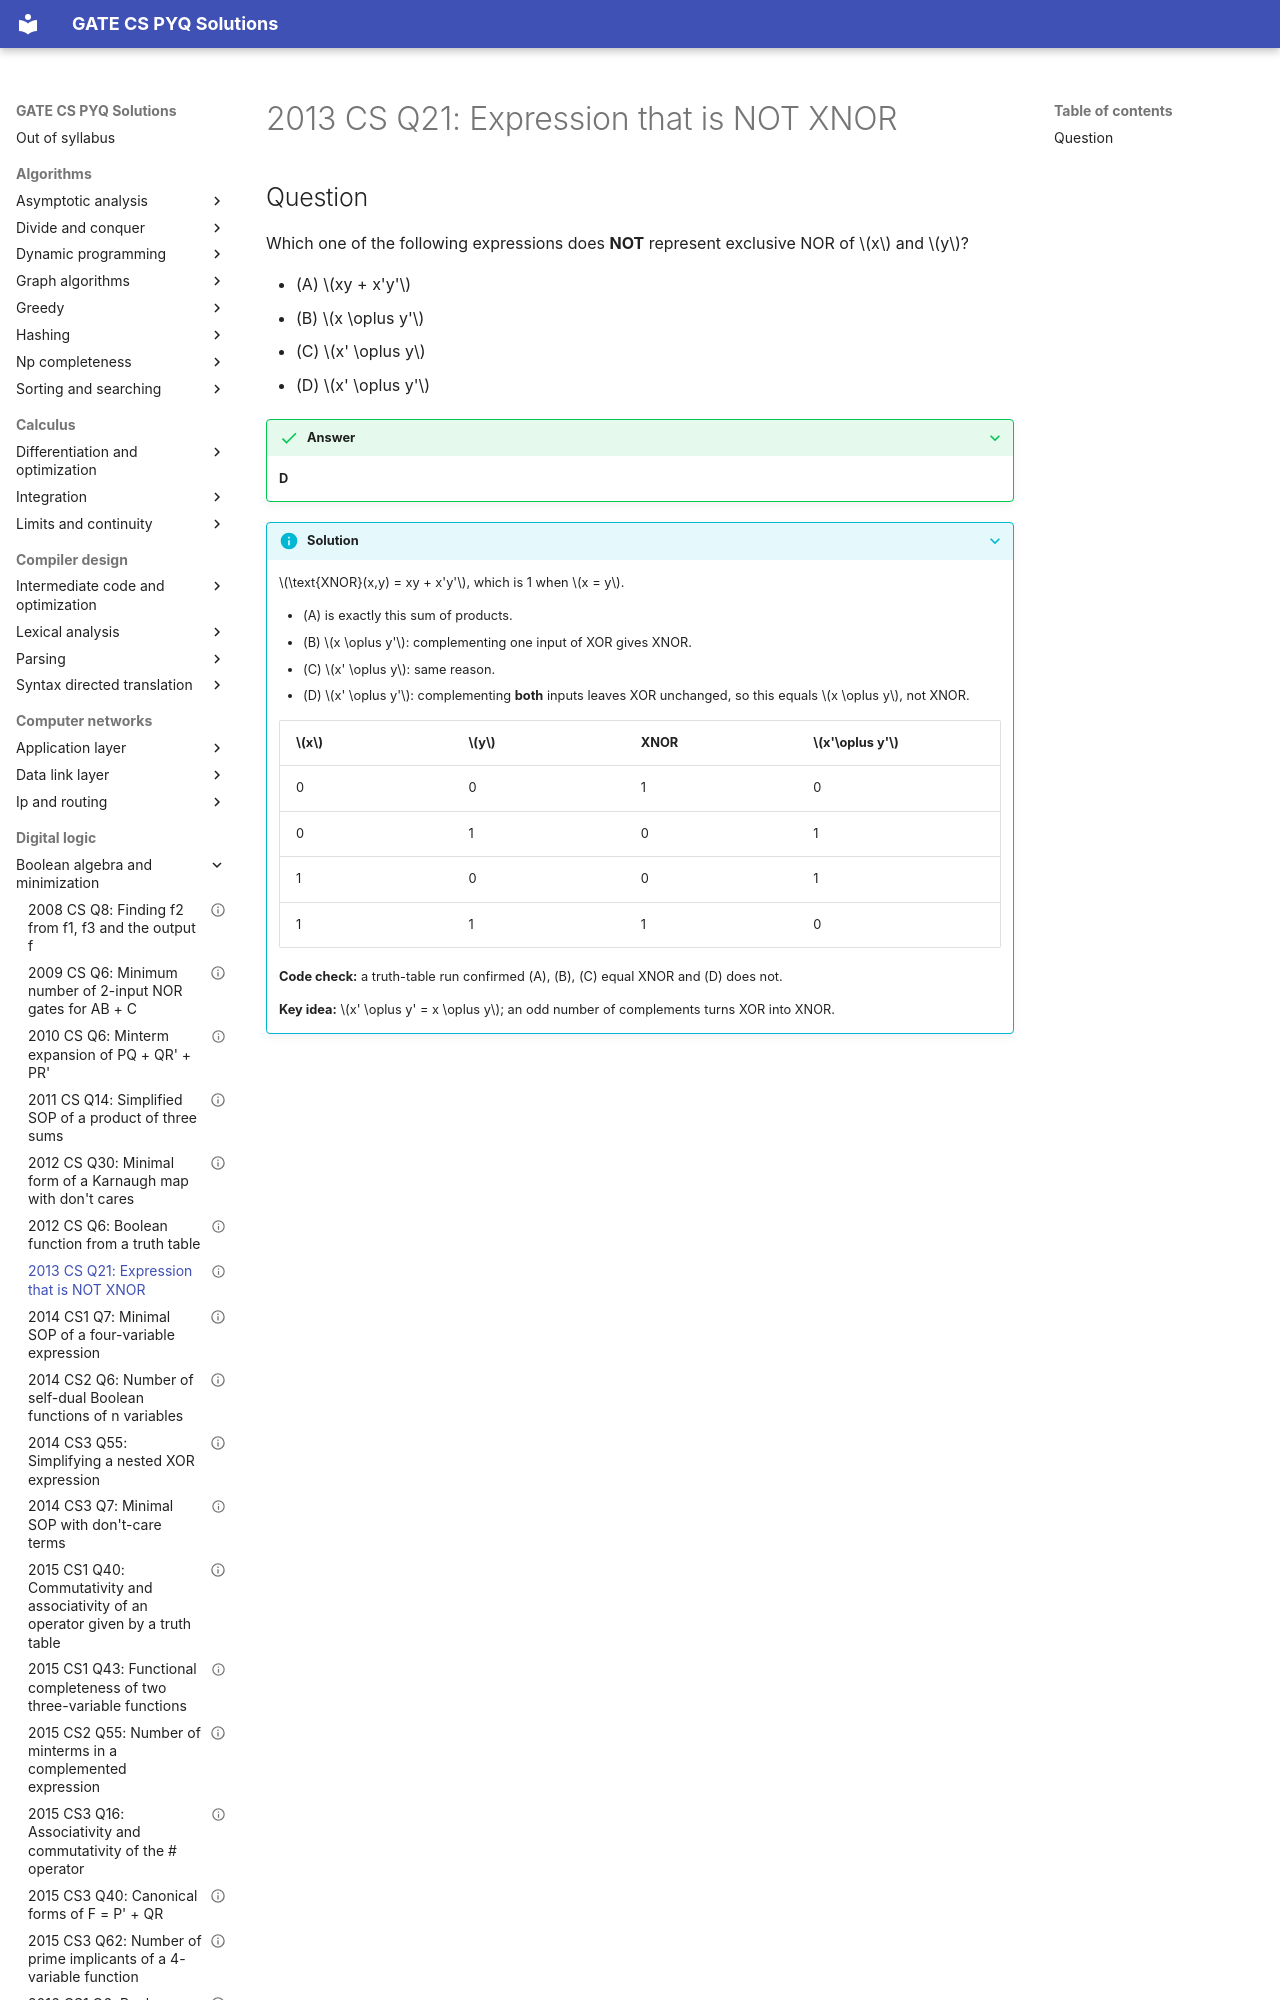

repository: saheenusman/GATE-PYQs · page: digital-logic/boolean-algebra-and-minimization/2013-set1-q21/index.html · generator: mkdocs

---
title: "2013 CS Q21: Expression that is NOT XNOR"
year: 2013
set: 1
paper: CS
q_no: 21
subject: digital-logic
topic: boolean-algebra-and-minimization
also: []
marks: 1
type: MCQ
official_answer: "D"
status: verified
---

# 2013 CS Q21: Expression that is NOT XNOR
